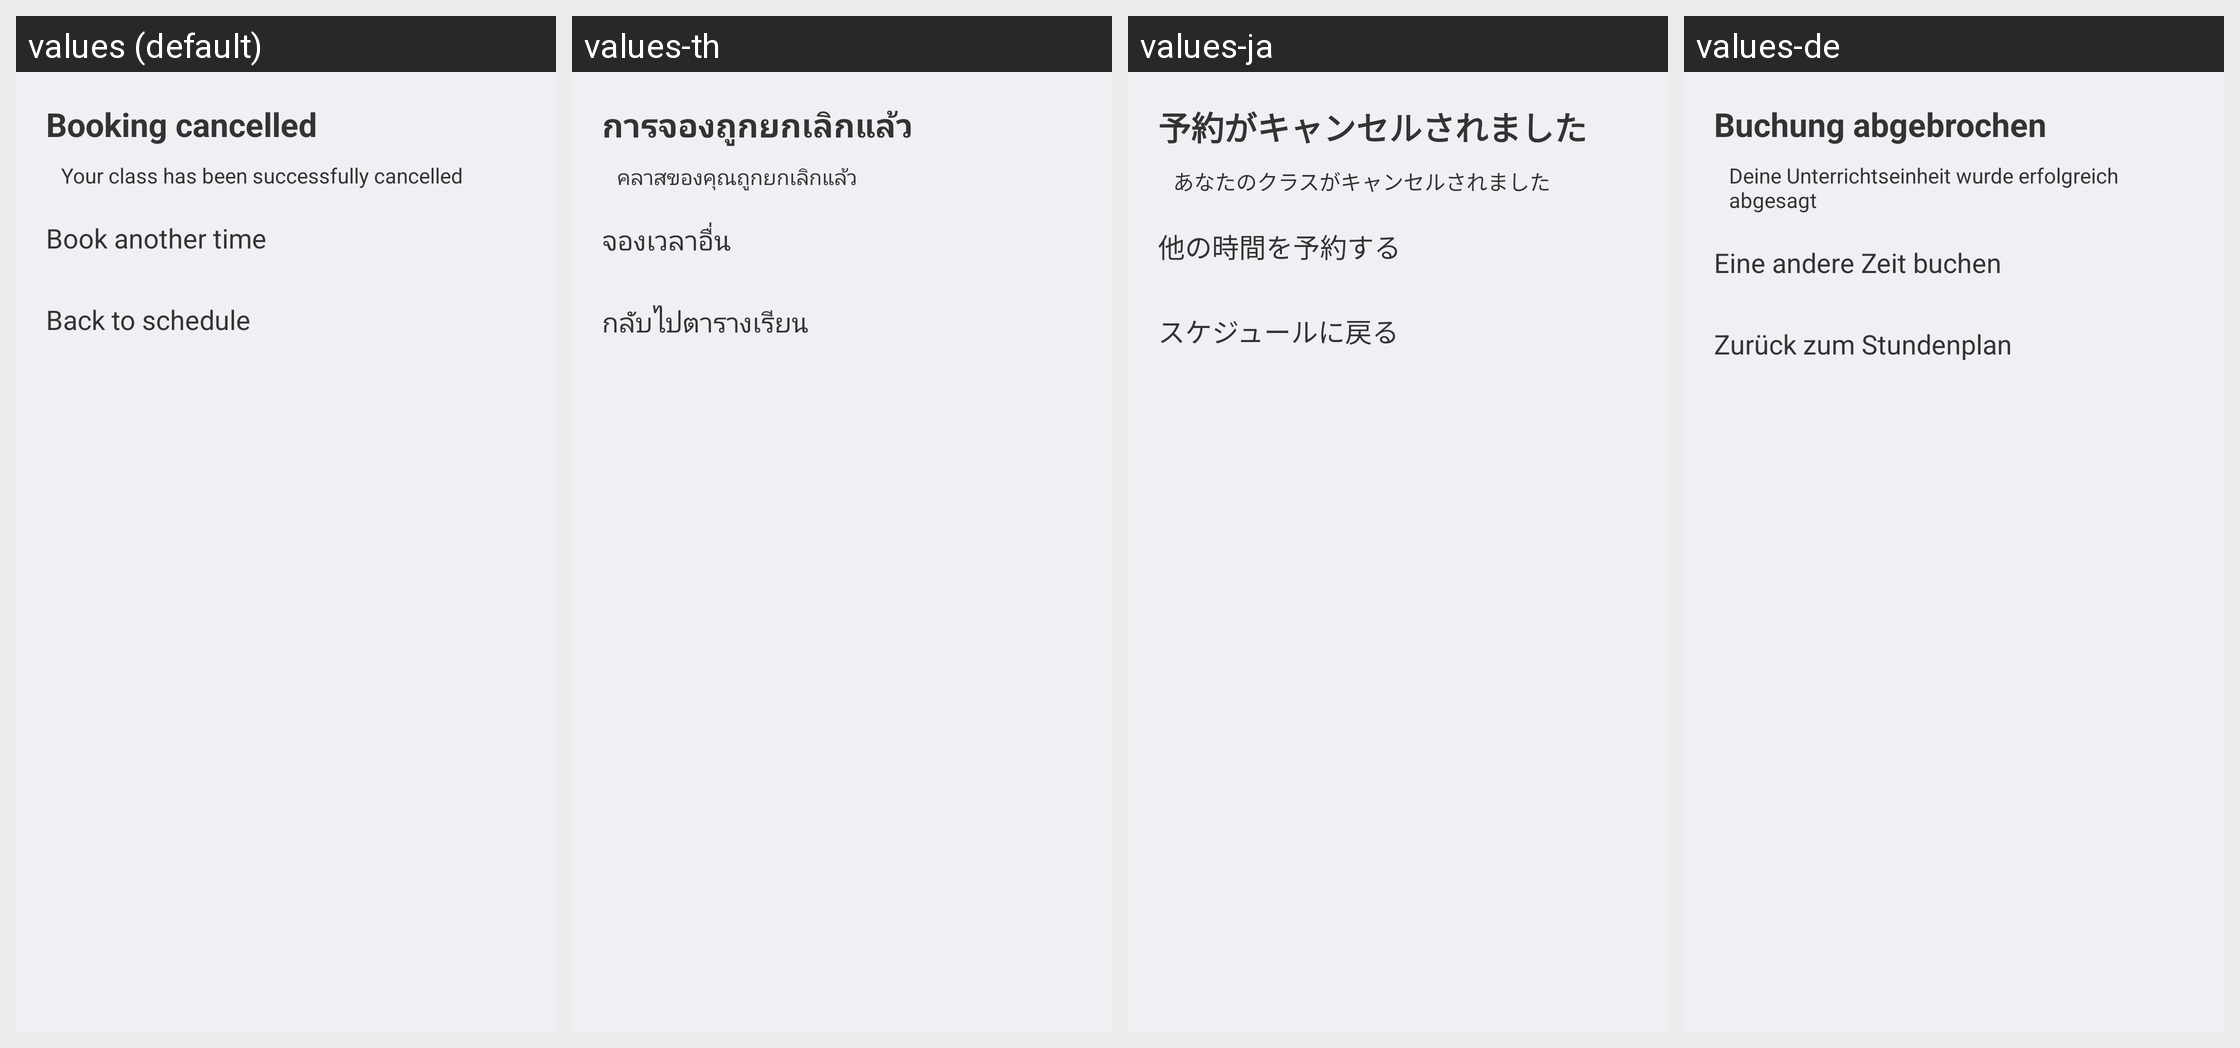

Translations of the strings shown on this Android screen, per locale in the grid:
Android screen res/layout/dialog_cancel_book_success.xml rendered under 4 locales, left to right: values (default), values-th, values-ja, values-de. Device: Nexus 5 (rendered at 1080×1920; each locale shown at half size, 540×960, under a caption strip naming it); theme AppTheme.
Other locales in the repository, not shown: values-fr, values-ko.
Strings drawn on this screen, with the default value and each locale's value (text and hints the layout hard-codes, and strings that could not be matched under every locale, appear in the picture but are not listed):

bo_cb_cancelled
  values: Booking cancelled
  values-th: การจองถูกยกเลิกแล้ว
  values-ja: 予約がキャンセルされました
  values-de: Buchung abgebrochen

bo_cb_cancel_success
  values: Your class has been successfully cancelled
  values-th: คลาสของคุณถูกยกเลิกแล้ว
  values-ja: あなたのクラスがキャンセルされました
  values-de: Deine Unterrichtseinheit wurde erfolgreich abgesagt

bo_cb_another_time
  values: Book another time
  values-th: จองเวลาอื่น
  values-ja: 他の時間を予約する
  values-de: Eine andere Zeit buchen

bo_cb_back_to_schedule
  values: Back to schedule
  values-th: กลับไปตารางเรียน
  values-ja: スケジュールに戻る
  values-de: Zurück zum Stundenplan
